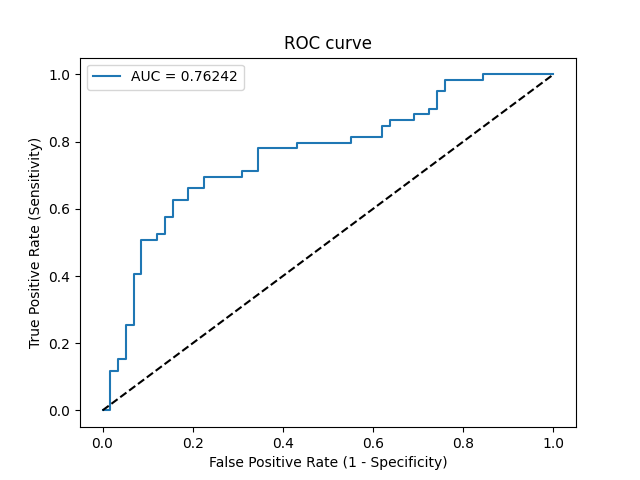

The table this chart was drawn from, first rows:
Threshold, Sensitivity, Specificity, NPV, PPV
inf, 0.0, 1.0, 0.4957, 0
0.9687, 0.0, 0.9828, 0.4914, 0.0
0.6087, 0.1186, 0.9828, 0.5229, 0.875
0.5814, 0.1186, 0.9655, 0.5185, 0.7778
0.5711, 0.1525, 0.9655, 0.5283, 0.8182
0.5653, 0.1525, 0.9483, 0.5238, 0.75
0.5352, 0.2542, 0.9483, 0.5556, 0.8333
0.5344, 0.2542, 0.931, 0.551, 0.7895
0.5158, 0.4068, 0.931, 0.6067, 0.8571
0.5154, 0.4068, 0.9138, 0.6023, 0.8276
0.5115, 0.5085, 0.9138, 0.6463, 0.8571
0.5102, 0.5085, 0.8793, 0.6375, 0.8108
0.5101, 0.5254, 0.8793, 0.6456, 0.8158
0.5094, 0.5254, 0.8621, 0.641, 0.7949
0.5083, 0.5763, 0.8621, 0.6667, 0.8095
0.5078, 0.5763, 0.8448, 0.6622, 0.7907
0.5057, 0.6271, 0.8448, 0.6901, 0.8043
0.5053, 0.6271, 0.8103, 0.6812, 0.7708
0.505, 0.661, 0.8103, 0.7015, 0.78
0.5046, 0.661, 0.7759, 0.6923, 0.75
0.5041, 0.6949, 0.7759, 0.7143, 0.7593
0.5032, 0.6949, 0.6897, 0.6897, 0.6949
0.5026, 0.7119, 0.6897, 0.7018, 0.7
0.5023, 0.7119, 0.6552, 0.6909, 0.6774
0.5019, 0.7797, 0.6552, 0.7451, 0.697
0.5005, 0.7797, 0.569, 0.7174, 0.6479
0.5003, 0.7966, 0.569, 0.7333, 0.6528
0.4985, 0.7966, 0.4483, 0.6842, 0.5949
0.4984, 0.8136, 0.4483, 0.7027, 0.6
0.4973, 0.8136, 0.3793, 0.6667, 0.5714
0.4959, 0.8475, 0.3793, 0.7097, 0.5814
0.4958, 0.8475, 0.3621, 0.7, 0.5747
0.4955, 0.8644, 0.3621, 0.7241, 0.5795
0.4934, 0.8644, 0.3103, 0.6923, 0.5604
0.4928, 0.8814, 0.3103, 0.72, 0.5652
0.4919, 0.8814, 0.2759, 0.6957, 0.5532
0.4919, 0.8983, 0.2759, 0.7273, 0.5579
0.491, 0.8983, 0.2586, 0.7143, 0.5521
0.4889, 0.9492, 0.2586, 0.8333, 0.5657
0.4886, 0.9492, 0.2414, 0.8235, 0.56
0.4875, 0.9831, 0.2414, 0.9333, 0.5686
0.4797, 0.9831, 0.1552, 0.9, 0.5421
0.4794, 1.0, 0.1552, 1.0, 0.5463
0.3374, 1.0, 0.0, 0, 0.5043
